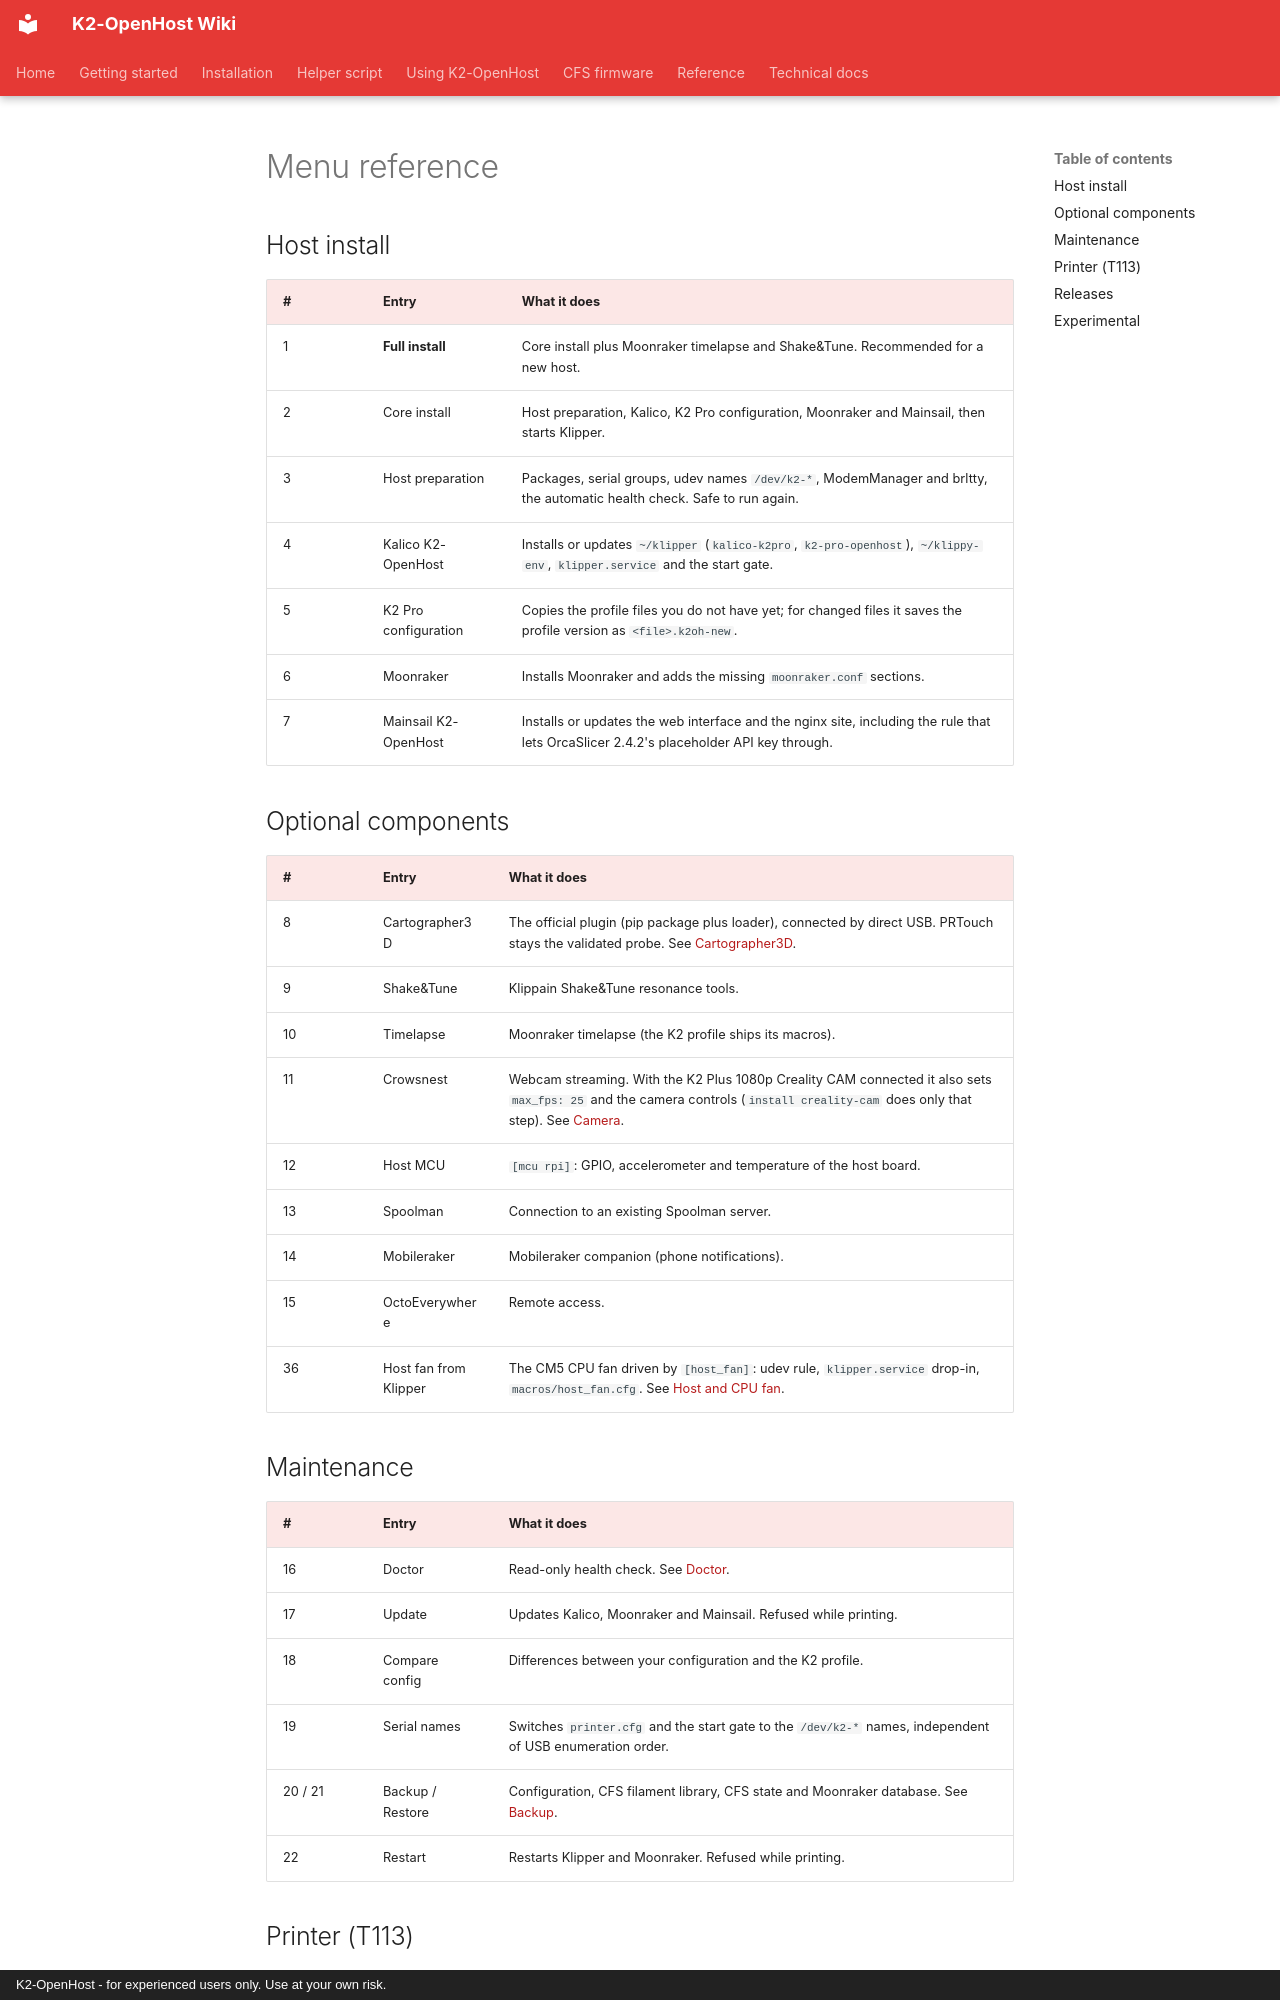

repository: MzTechnology97/K2-OpenHost · page: en/helper/menu/index.html · generator: mkdocs · copyright: K2-OpenHost - for experienced users only. Use at your own risk.

# Menu reference

## Host install

| # | Entry | What it does |
| --- | --- | --- |
| 1 | **Full install** | Core install plus Moonraker timelapse and Shake&Tune. Recommended for a new host. |
| 2 | Core install | Host preparation, Kalico, K2 Pro configuration, Moonraker and Mainsail, then starts Klipper. |
| 3 | Host preparation | Packages, serial groups, udev names `/dev/k2-*`, ModemManager and brltty, the automatic health check. Safe to run again. |
| 4 | Kalico K2-OpenHost | Installs or updates `~/klipper` (`kalico-k2pro`, `k2-pro-openhost`), `~/klippy-env`, `klipper.service` and the start gate. |
| 5 | K2 Pro configuration | Copies the profile files you do not have yet; for changed files it saves the profile version as `<file>.k2oh-new`. |
| 6 | Moonraker | Installs Moonraker and adds the missing `moonraker.conf` sections. |
| 7 | Mainsail K2-OpenHost | Installs or updates the web interface and the nginx site, including the rule that lets OrcaSlicer 2.4.2's placeholder API key through. |

## Optional components

| # | Entry | What it does |
| --- | --- | --- |
| 8 | Cartographer3D | The official plugin (pip package plus loader), connected by direct USB. PRTouch stays the validated probe. See [Cartographer3D](../CARTOGRAPHER.md). |
| 9 | Shake&Tune | Klippain Shake&Tune resonance tools. |
| 10 | Timelapse | Moonraker timelapse (the K2 profile ships its macros). |
| 11 | Crowsnest | Webcam streaming. With the K2 Plus 1080p Creality CAM connected it also sets `max_fps: 25` and the camera controls (`install creality-cam` does only that step). See [Camera](../CAMERA.md). |
| 12 | Host MCU | `[mcu rpi]`: GPIO, accelerometer and temperature of the host board. |
| 13 | Spoolman | Connection to an existing Spoolman server. |
| 14 | Mobileraker | Mobileraker companion (phone notifications). |
| 15 | OctoEverywhere | Remote access. |
| 36 | Host fan from Klipper | The CM5 CPU fan driven by `[host_fan]`: udev rule, `klipper.service` drop-in, `macros/host_fan.cfg`. See [Host and CPU fan](../HOST.md#cpu-fan). |

## Maintenance

| # | Entry | What it does |
| --- | --- | --- |
| 16 | Doctor | Read-only health check. See [Doctor](doctor.md). |
| 17 | Update | Updates Kalico, Moonraker and Mainsail. Refused while printing. |
| 18 | Compare config | Differences between your configuration and the K2 profile. |
| 19 | Serial names | Switches `printer.cfg` and the start gate to the `/dev/k2-*` names, independent of USB enumeration order. |
| 20 / 21 | Backup / Restore | Configuration, CFS filament library, CFS state and Moonraker database. See [Backup](../installation/backup.md). |
| 22 | Restart | Restarts Klipper and Moonraker. Refused while printing. |
